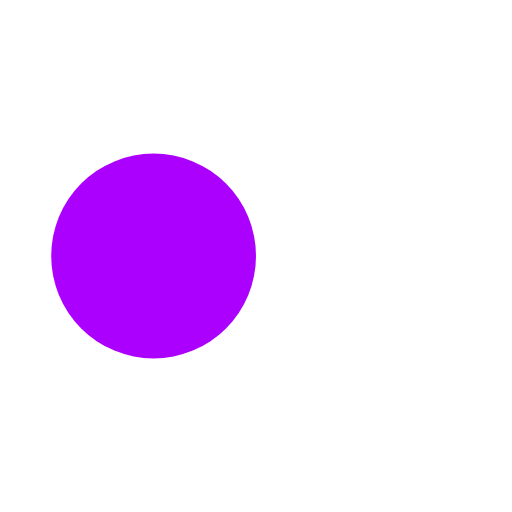
t = 0.00 s
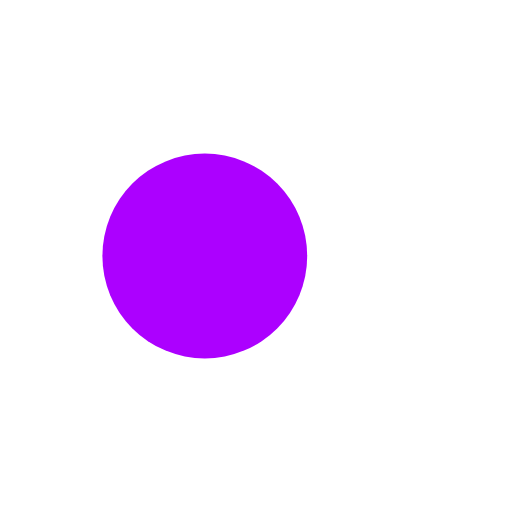
t = 0.13 s
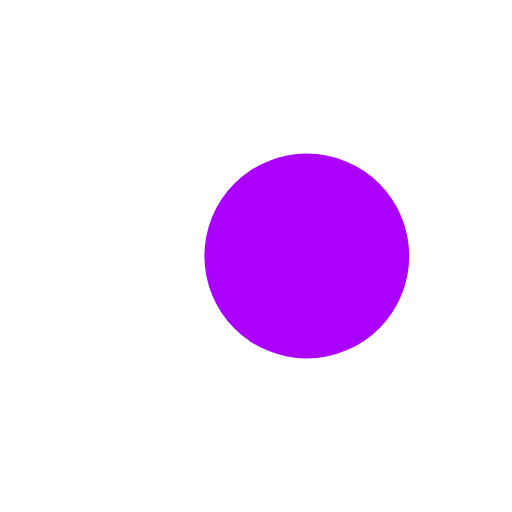
t = 0.37 s
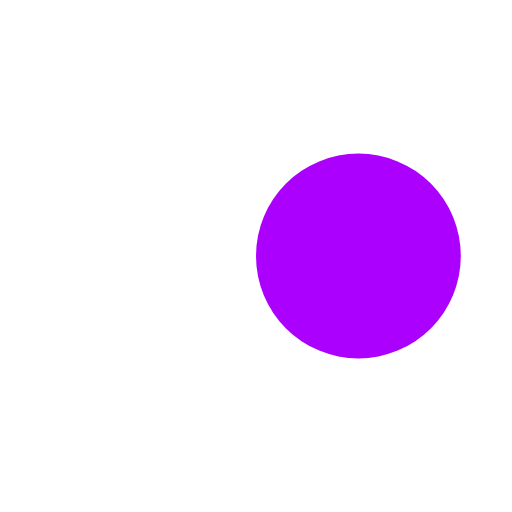
t = 0.50 s
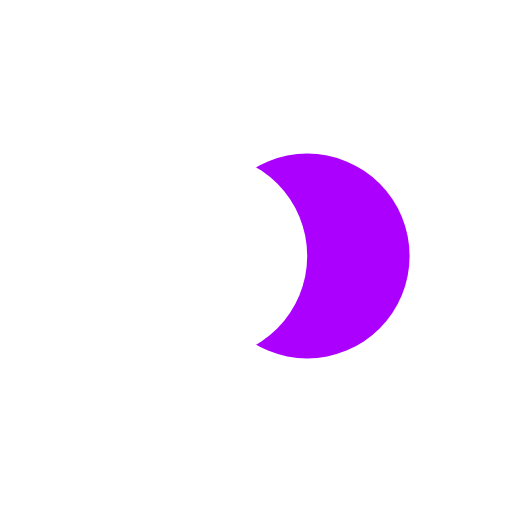
t = 0.63 s
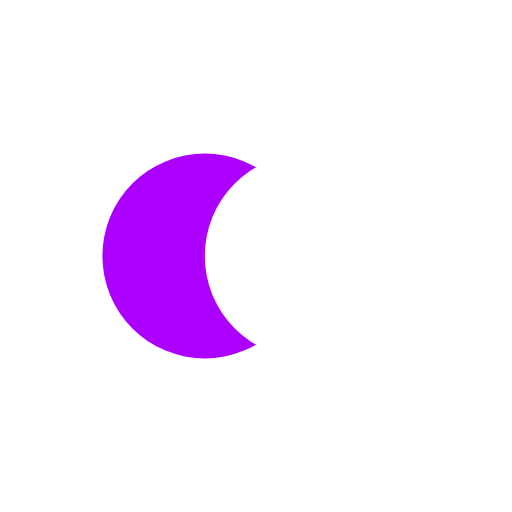
t = 0.88 s

The animated SVG that drew these frames (rendered in a browser with its animation timeline set to each time). Animation: 4 SMIL elements (animate=4); one cycle of 1.00 s, repeats indefinitely.

<?xml version="1.0" encoding="utf-8"?>
<svg xmlns="http://www.w3.org/2000/svg" xmlns:xlink="http://www.w3.org/1999/xlink" style="margin: auto; background: none; display: block; shape-rendering: auto;" width="200px" height="200px" viewBox="0 0 100 100" preserveAspectRatio="xMidYMid">
<circle cx="30" cy="50" fill="#ffffff" r="20">
  <animate attributeName="cx" repeatCount="indefinite" dur="1s" keyTimes="0;0.5;1" values="30;70;30" begin="-0.5s"></animate>
</circle>
<circle cx="70" cy="50" fill="#ac00ff" r="20">
  <animate attributeName="cx" repeatCount="indefinite" dur="1s" keyTimes="0;0.5;1" values="30;70;30" begin="0s"></animate>
</circle>
<circle cx="30" cy="50" fill="#ffffff" r="20">
  <animate attributeName="cx" repeatCount="indefinite" dur="1s" keyTimes="0;0.5;1" values="30;70;30" begin="-0.5s"></animate>
  <animate attributeName="fill-opacity" values="0;0;1;1" calcMode="discrete" keyTimes="0;0.499;0.5;1" dur="1s" repeatCount="indefinite"></animate>
</circle>
<!-- [ldio] generated by https://loading.io/ --></svg>
